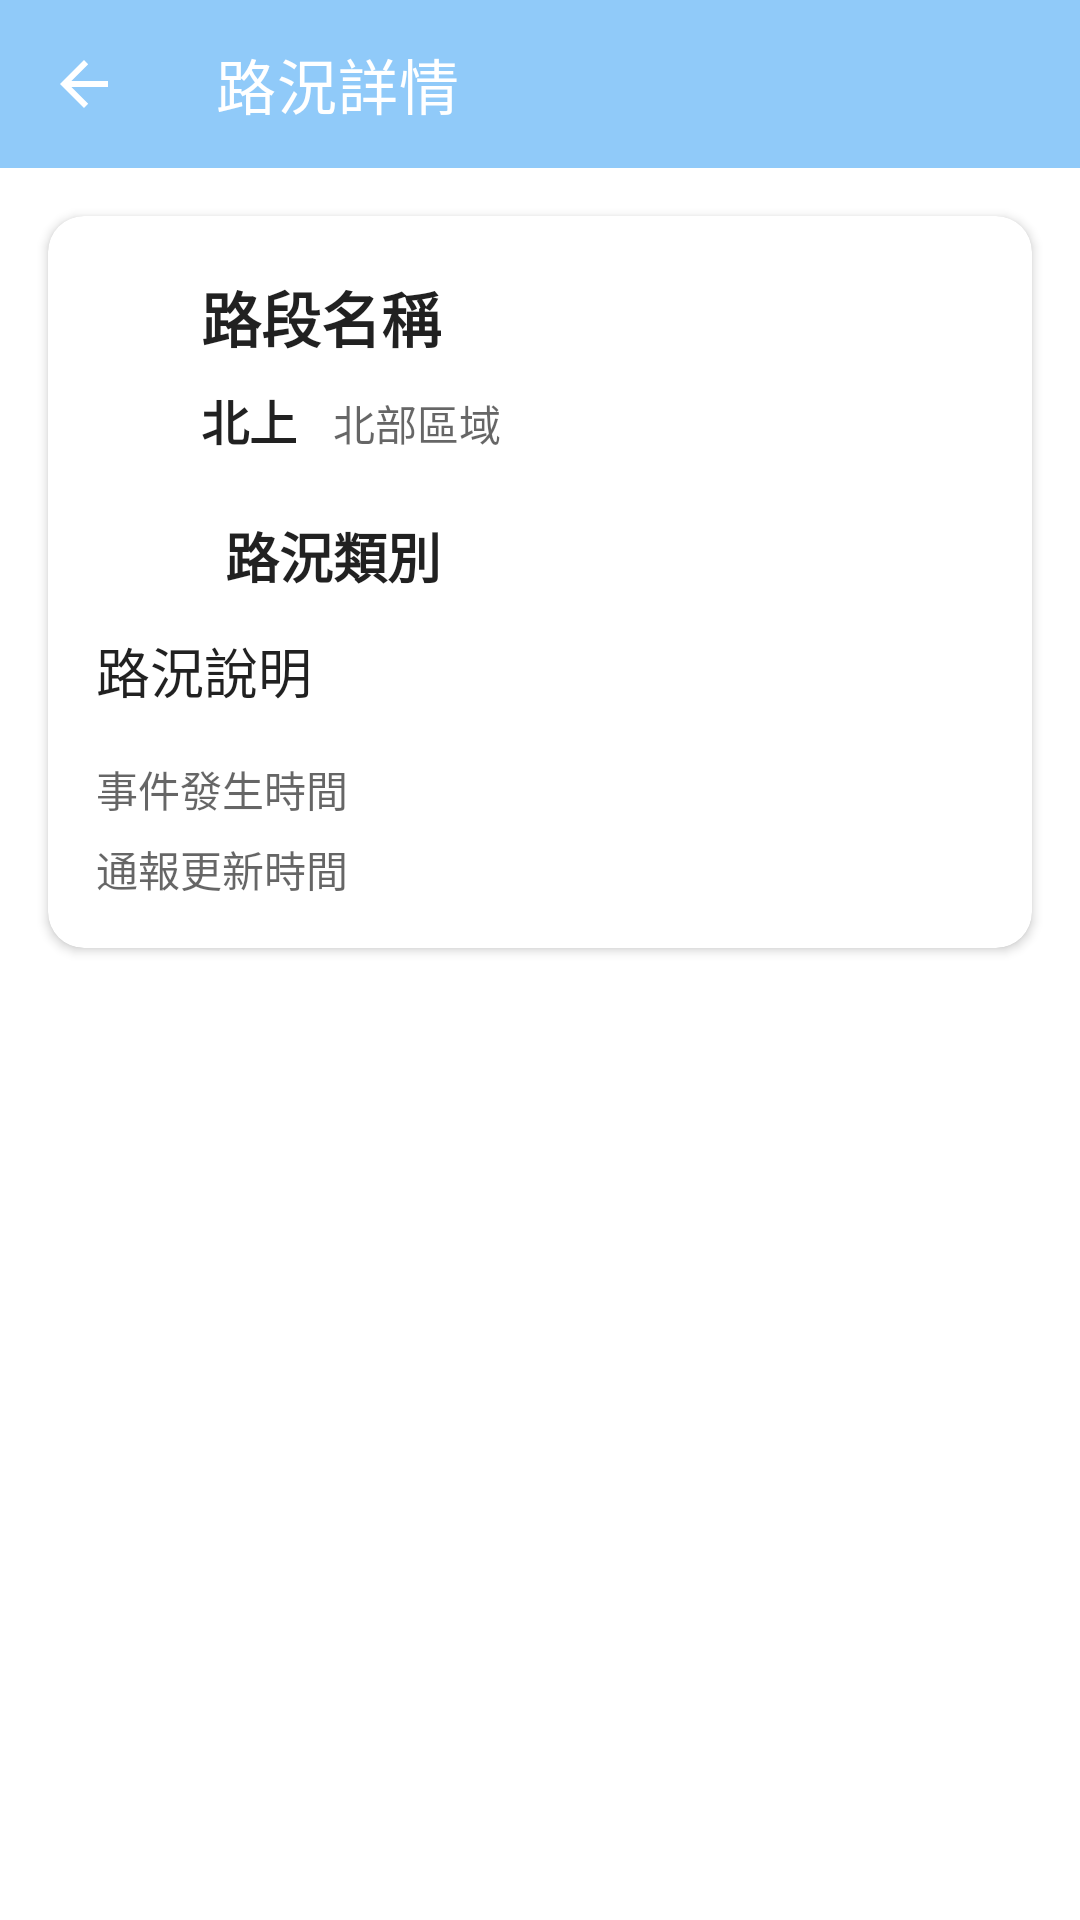

Layout XML and referenced resources for this Android screen:
<!-- AndroidManifest.xml: activity theme Theme.TaiwanHighway_NoActionBar -->
<!-- res/layout/activity_traffic_detail.xml -->
<?xml version="1.0" encoding="utf-8"?>
<androidx.constraintlayout.widget.ConstraintLayout
    xmlns:android="http://schemas.android.com/apk/res/android"
    xmlns:app="http://schemas.android.com/apk/res-auto"
    xmlns:tools="http://schemas.android.com/tools"
    android:background="?android:attr/colorBackground"
    android:layout_width="match_parent"
    android:layout_height="match_parent">

    <com.google.android.material.appbar.MaterialToolbar
        android:id="@+id/toolbar"
        android:layout_width="0dp"
        android:layout_height="?attr/actionBarSize"
        android:background="?attr/colorPrimary"
        android:theme="@style/ThemeOverlay.MaterialComponents.Dark.ActionBar"
        app:title="路況詳情"
        app:titleTextColor="@android:color/white"
        app:navigationIcon="?attr/homeAsUpIndicator"
        app:layout_constraintTop_toTopOf="parent"
        app:layout_constraintStart_toStartOf="parent"
        app:layout_constraintEnd_toEndOf="parent" />

    <androidx.cardview.widget.CardView
        android:layout_width="0dp"
        android:layout_height="wrap_content"
        android:layout_marginStart="16dp"
        android:layout_marginEnd="16dp"
        android:layout_marginTop="16dp"
        app:cardCornerRadius="12dp"
        app:layout_constraintTop_toBottomOf="@id/toolbar"
        app:layout_constraintStart_toStartOf="parent"
        app:layout_constraintEnd_toEndOf="parent">
        <androidx.constraintlayout.widget.ConstraintLayout
            android:id="@+id/layout_item"
            android:layout_width="match_parent"
            android:layout_height="wrap_content"
            android:padding="16dp">


            <ImageView
                android:id="@+id/image"
                android:layout_width="35dp"
                android:layout_height="35dp"
                android:paddingRight="10dp"
                app:layout_constraintLeft_toLeftOf="parent"
                app:layout_constraintRight_toLeftOf="@id/tv_name"
                app:layout_constraintTop_toTopOf="parent" />

            <TextView
                android:id="@+id/tv_name"
                android:layout_width="wrap_content"
                android:layout_height="wrap_content"
                android:paddingTop="3dp"
                android:text="路段名稱"
                android:textSize="20sp"
                android:textStyle="bold"
                android:textColor="?android:attr/textColorPrimary"
                app:layout_constraintTop_toTopOf="parent"
                app:layout_constraintLeft_toRightOf="@id/image" />

            <TextView
                android:id="@+id/tv_direction"
                android:layout_width="wrap_content"
                android:layout_height="wrap_content"
                android:layout_marginTop="8dp"
                android:text="北上"
                android:textSize="16sp"
                android:textStyle="bold"
                android:textColor="?android:attr/textColorPrimary"
                app:layout_constraintTop_toBottomOf="@id/tv_name"
                app:layout_constraintStart_toStartOf="@id/tv_name" />

            <ImageView
                android:id="@+id/image2"
                android:layout_width="35dp"
                android:layout_height="35dp"
                android:layout_marginTop="16dp"
                android:paddingEnd="10dp"
                app:layout_constraintStart_toStartOf="parent"
                app:layout_constraintTop_toBottomOf="@id/tv_direction" />

            <TextView
                android:id="@+id/tv_roadtype_info"
                android:layout_width="wrap_content"
                android:layout_height="wrap_content"
                android:layout_marginStart="8dp"
                android:text="路況類別"
                android:textSize="18sp"
                android:textStyle="bold"
                android:textColor="?android:attr/textColorPrimary"
                app:layout_constraintStart_toEndOf="@id/image2"
                app:layout_constraintTop_toTopOf="@id/image2"
                app:layout_constraintBottom_toBottomOf="@id/image2" />

            <TextView
                android:id="@+id/tv_comment_info"
                android:layout_width="0dp"
                android:layout_height="wrap_content"
                android:layout_marginTop="12dp"
                android:text="路況說明"
                android:textSize="18sp"
                android:textStyle="normal"
                android:textColor="?android:attr/textColorPrimary"
                android:lineSpacingExtra="3dp"
                app:layout_constraintStart_toStartOf="parent"
                app:layout_constraintEnd_toEndOf="parent"
                app:layout_constraintTop_toBottomOf="@id/tv_roadtype_info" />

            <TextView
                android:id="@+id/tv_happened_date"
                android:layout_width="0dp"
                android:layout_height="wrap_content"
                android:layout_marginTop="16dp"
                android:text="事件發生時間"
                android:textSize="14sp"
                android:textColor="?android:attr/textColorSecondary"
                app:layout_constraintStart_toStartOf="parent"
                app:layout_constraintEnd_toEndOf="parent"
                app:layout_constraintTop_toBottomOf="@id/tv_comment_info" />

            <TextView
                android:id="@+id/tv_happened_time"
                android:layout_width="0dp"
                android:layout_height="wrap_content"
                android:layout_marginTop="6dp"
                android:text="通報更新時間"
                android:textSize="14sp"
                android:textColor="?android:attr/textColorSecondary"
                app:layout_constraintStart_toStartOf="parent"
                app:layout_constraintEnd_toEndOf="parent"
                app:layout_constraintTop_toBottomOf="@id/tv_happened_date"
                app:layout_constraintBottom_toBottomOf="parent" />

            <TextView
                android:id="@+id/tv_region_info"
                android:layout_width="wrap_content"
                android:layout_height="wrap_content"
                android:layout_marginStart="12dp"
                android:text="北部區域"
                android:textSize="14sp"
                android:textStyle="normal"
                android:textColor="?android:attr/textColorSecondary"
                app:layout_constraintStart_toEndOf="@id/tv_direction"
                app:layout_constraintBaseline_toBaselineOf="@id/tv_direction" />

        </androidx.constraintlayout.widget.ConstraintLayout>

    </androidx.cardview.widget.CardView>


</androidx.constraintlayout.widget.ConstraintLayout>
<!-- resources referenced by this layout -->
<resources>
  <style name="Theme.TaiwanHighway_NoActionBar" parent="Theme.MaterialComponents.DayNight.NoActionBar">
          <item name="colorPrimary">#90CAF9</item>
          <item name="colorPrimaryVariant">#90CAF9</item>
          <item name="colorOnPrimary">#17324D</item>
          
          <item name="colorSecondary">@color/teal_200</item>
          <item name="colorSecondaryVariant">@color/teal_700</item>
          <item name="colorOnSecondary">@color/black</item>
          
          <item name="android:statusBarColor" tools:targetApi="l">?attr/colorPrimaryVariant</item>
          
  
      </style>
  <color name="teal_200">#FF03DAC5</color>
  <color name="teal_700">#FF018786</color>
  <color name="black">#FF000000</color>
</resources>
